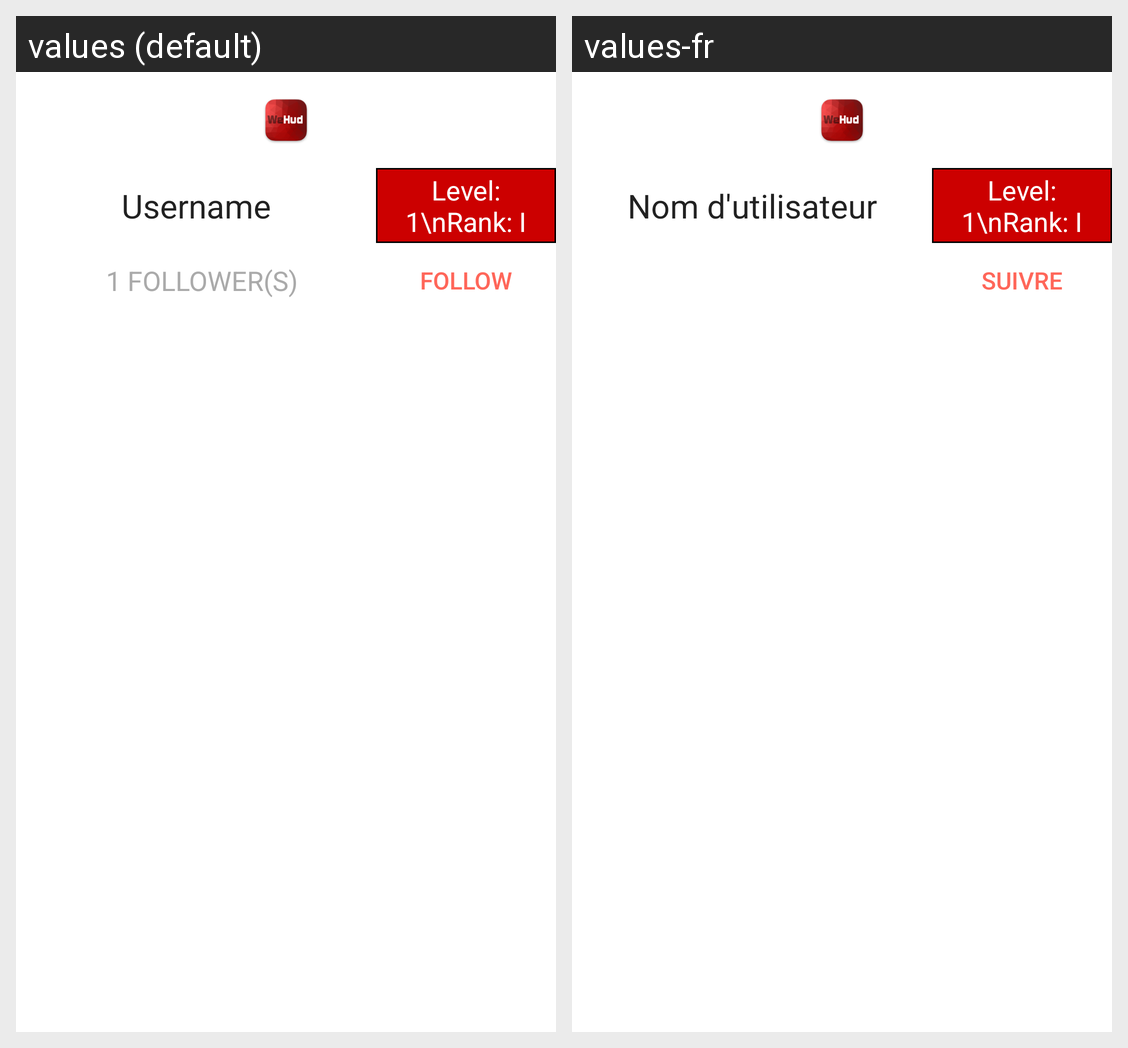

Here is an Android app screen in its default locale and in the app's own translations. Write out the translated-string differences for the strings that appear on this screen.
Android screen res/layout/user_header.xml rendered under 2 locales, left to right: values (default), values-fr. Device: Nexus 5 (rendered at 1080×1920; each locale shown at half size, 540×960, under a caption strip naming it); theme WeHudTheme.
Strings drawn on this screen, with the default value and each locale's value (text and hints the layout hard-codes, and strings that could not be matched under every locale, appear in the picture but are not listed):

username
  values: Username
  values-fr: Nom d'utilisateur

btnFollow
  values: Follow
  values-fr: Suivre
